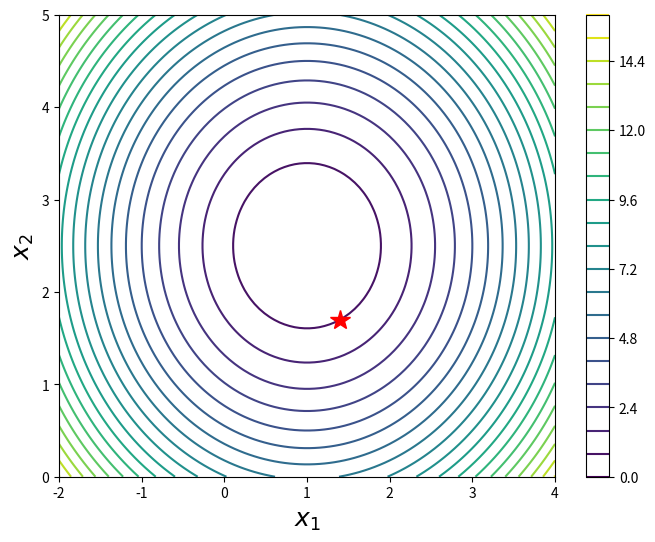

This chart was generated by the following Python code:
from scipy.optimize import minimize
import matplotlib.pyplot as plt
import numpy as np


def fun(x) :
    return (x[0] - 1)**2 + (x[1] - 2.5)**2 # paraboloid centered at (1, 2.5)

# Define constrains, as inequalities
# the first one, for instance, implies that : x - 2y + 2 > 0
cons = ({'type': 'ineq', 'fun': lambda x:  x[0] - 2 * x[1] + 2},
        {'type': 'ineq', 'fun': lambda x: -x[0] - 2 * x[1] + 6},
        {'type': 'ineq', 'fun': lambda x: -x[0] + 2 * x[1] + 2})

# define bounds: in tis case, all variables are positive
bnds = ((0, None), (0, None))

# solve using the SLSQP method
res = minimize(fun, (2, 0), method='SLSQP', bounds=bnds, constraints=cons)

print(res)

fig, ax = plt.subplots(figsize=(8, 6))
x_ = np.linspace(-2, 4, 100)  # Creating 1D arrays between -4 and 4 for x an y
y_ = np.linspace(0, 5, 100)  # Creating 1D arrays between -4 and 4 for x an y
X, Y = np.meshgrid(x_, y_)  # With this comand we create a 100x100 2D mesh
# We create the figure and also give it an alias to change its attributes
c = ax.contour(X, Y, fun([X, Y]), 20, cmap='viridis') # The 50 is the number of countour lines
ax.set_xlabel(r"$x_1$", fontsize=18)  # we set the x label
ax.set_ylabel(r"$x_2$", fontsize=18)  # we set the y label
plt.colorbar(c, ax=ax)                # We add a colorbar

ax.plot(res.x[0], res.x[1], 'r*', markersize=15)

plt.show()


